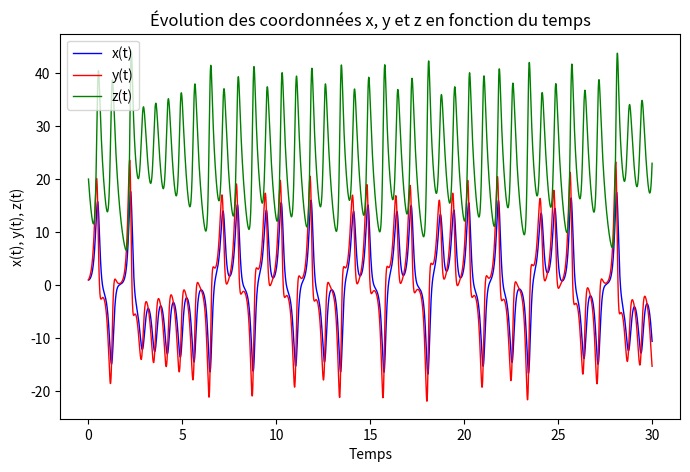
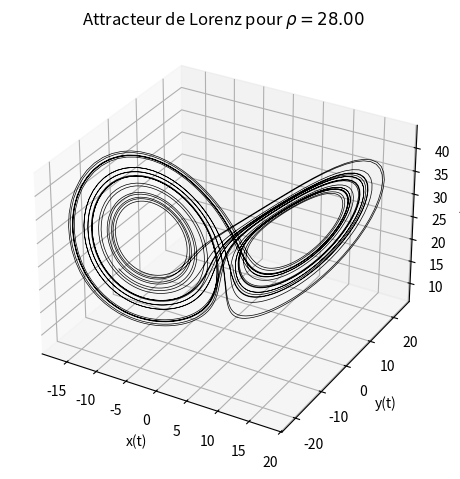

Generate these figures, in order, with matplotlib:
## NOM DU PROGRAMME: AttracteurLorenzRK4.py
#% IMPORTATION
import numpy as np
import matplotlib.pyplot as plt
from mpl_toolkits.mplot3d import Axes3D
#Initial values
sigma = 10
beta = 8.0/3.0
rho = 28.0
#Compute the time-derivative of a Lorenz system.
def xt(x, y, z, t):
    return (sigma*(y - x))
def yt(x, y, z, t):
    return (rho*x - y - x*z)
def zt(x, y, z, t):
    return (-1*(beta*z) + x*y)
# définition de la fonction RK4
def RungeKutta4(xt,yt,zt,n = 3500, tf = 30):
    x = np.zeros(n)
    y = np.zeros(n)
    z = np.zeros(n)
    t = np.zeros(n)
    x[0],y[0], z[0], t[0] = 1.0, 1.0, 20, 0
    dt = tf/float(n)
    # calculer la solution approximative RK4.
    for k in range (n-1):
        t[k+1] = t[k] + dt
        k1 = xt(x[k], y[k], z[k], t[k])
        l1 = yt(x[k], y[k], z[k], t[k])
        m1 = zt(x[k], y[k], z[k], t[k])
        
        k2 = xt((x[k] + 0.5*k1*dt), (y[k] + 0.5*l1*dt), \
                (z[k] + 0.5*m1*dt), (t[k] + dt/2))
        l2 = yt((x[k] + 0.5*k1*dt), (y[k] + 0.5*l1*dt), \
                (z[k] + 0.5*m1*dt), (t[k] + dt/2))
        m2 = zt((x[k] + 0.5*k1*dt), (y[k] + 0.5*l1*dt), \
                (z[k] + 0.5*m1*dt), (t[k] + dt/2))

        k3 = xt((x[k] + 0.5*k2*dt), (y[k] + 0.5*l2*dt), \
                (z[k] + 0.5*m2*dt), (t[k] + dt/2))
        l3 = yt((x[k] + 0.5*k2*dt), (y[k] + 0.5*l2*dt), \
                (z[k] + 0.5*m2*dt), (t[k] + dt/2))
        m3 = zt((x[k] + 0.5*k2*dt), (y[k] + 0.5*l2*dt), \
                (z[k] + 0.5*m2*dt), (t[k] + dt/2))

        k4 = xt((x[k] + k3*dt), (y[k] + l3*dt), (z[k] + m3*dt), (t[k] + dt))
        l4 = yt((x[k] + k3*dt), (y[k] + l3*dt), (z[k] + m3*dt), (t[k] + dt))
        m4 = zt((x[k] + k3*dt), (y[k] + l3*dt), (z[k] + m3*dt), (t[k] + dt))

        x[k+1] = x[k] + (dt*(k1 + 2*k2 + 2*k3 + k4) / 6)
        y[k+1] = y[k] + (dt*(l1 + 2*l2 + 2*l3 + l4) / 6)
        z[k+1] = z[k] + (dt*(m1 + 2*m2 + 2*m3 + m4) / 6)
    return x, y, z, t

x, y, z, t = RungeKutta4(xt,yt,zt)

plt.figure (figsize = (8,5))
plt.plot ( t, x, linewidth = 1, color = 'b' ) 
plt.plot ( t, y, linewidth = 1, color = 'r' )
plt.plot ( t, z, linewidth = 1, color = 'g' )
plt.xlabel ( 'Temps' )
plt.ylabel ( 'x(t), y(t), z(t)' )
plt.title ('Évolution des coordonnées x, y et z en fonction du temps' )
plt.legend(['x(t)','y(t)','z(t)'], loc = 2)
plt.savefig ('lorenz_ode_components.png'); plt.savefig ('lorenz_ode_components.pdf' )
plt.show ( )
# FIGURE 3d: ATTRACTEUR DE LORENZ
fig = plt.figure()
ax = plt.axes(projection = '3d' )
ax.plot ( x, y, z, linewidth = 0.5, color = 'k' )
ax.set_xlabel ('x(t)')
ax.set_ylabel ('y(t)')
ax.set_zlabel ('z(t)')
ax.set_title ('Attracteur de Lorenz pour ' + r"$\rho = %.2f$"%rho)
plt.tight_layout()
plt.savefig ('lorenz_ode_3d.png'); plt.savefig ('lorenz_ode_3d.pdf')
plt.show()